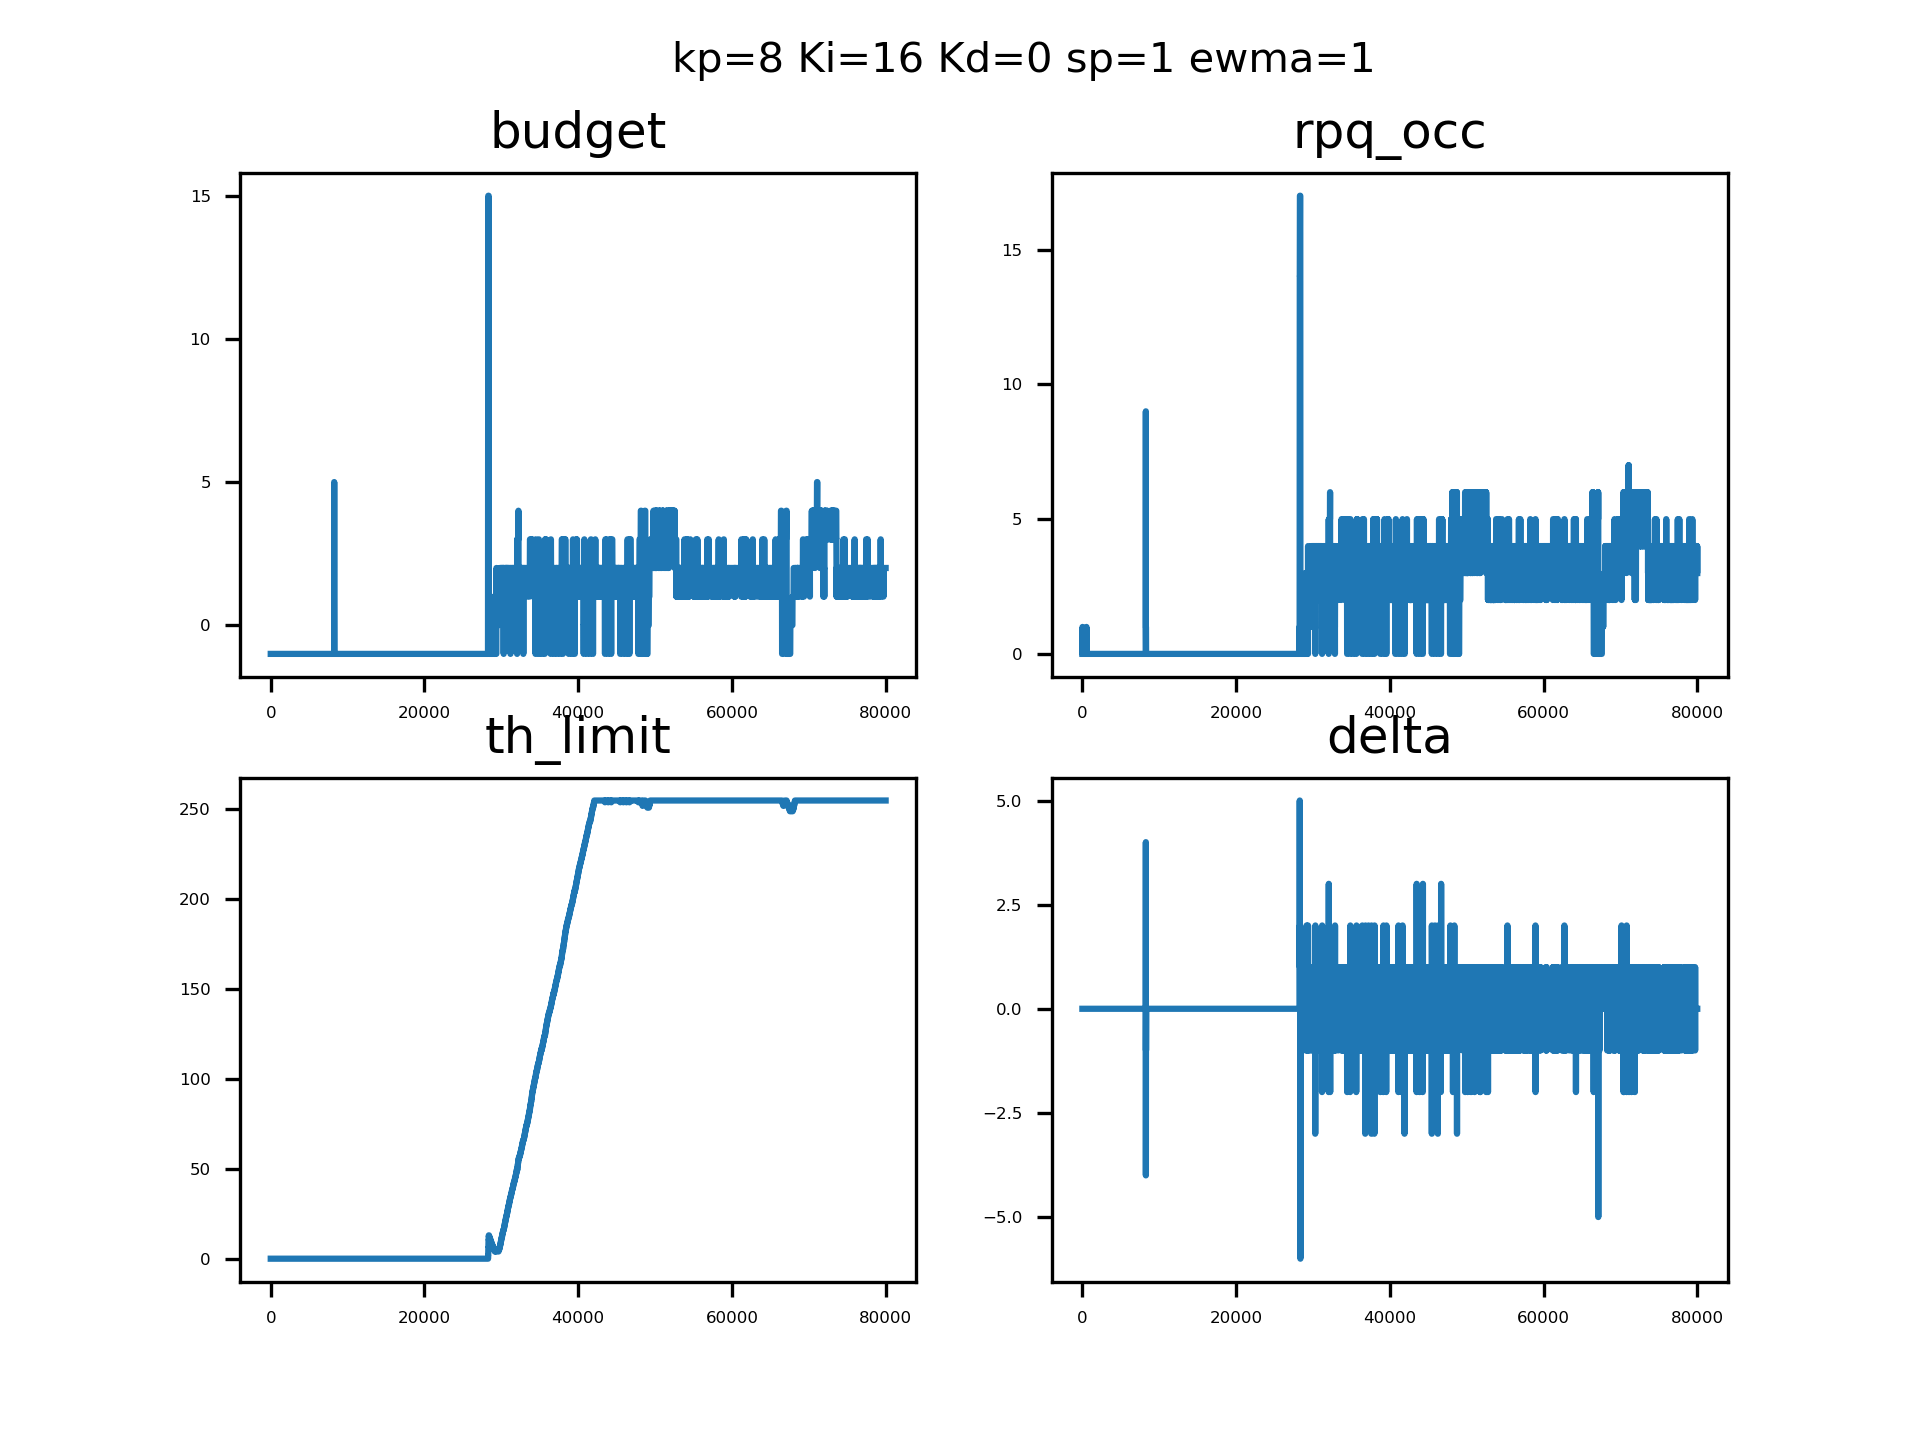

Values plotted in this chart, from the file beside it:
sampleTime, pid_out, pid_budget, ewma_out, rpqocc
0.1284, 0, 4294967295, 0, 0, 
0.131, 0, 4294967295, 0, 0, 
0.1321, 0, 4294967295, 0, 0, 
0.1332, 0, 4294967295, 0, 0, 
0.1343, 0, 4294967295, 0, 0, 
0.1354, 0, 4294967295, 0, 0, 
0.1365, 0, 4294967295, 0, 0, 
0.1376, 0, 4294967295, 0, 0, 
0.1386, 0, 4294967295, 0, 0, 
0.1397, 0, 4294967295, 0, 0, 
0.1408, 0, 4294967295, 0, 0, 
0.1418, 0, 4294967295, 0, 0, 
0.1429, 0, 4294967295, 0, 0, 
0.144, 0, 4294967295, 0, 1, 
0.145, 0, 4294967295, 0, 1, 
0.1461, 0, 4294967295, 0, 1, 
0.1472, 0, 4294967295, 0, 1, 
0.1483, 0, 4294967295, 0, 1, 
0.1493, 0, 4294967295, 0, 1, 
0.1504, 0, 4294967295, 0, 1, 
0.1514, 0, 4294967295, 0, 1, 
0.1525, 0, 4294967295, 0, 1, 
0.1535, 0, 4294967295, 0, 1, 
0.1545, 0, 4294967295, 0, 0, 
0.1556, 0, 4294967295, 0, 0, 
0.1567, 0, 4294967295, 0, 0, 
0.1577, 0, 4294967295, 0, 0, 
0.1588, 0, 4294967295, 0, 0, 
0.1598, 0, 4294967295, 0, 0, 
0.1608, 0, 4294967295, 0, 0, 
0.1619, 0, 4294967295, 0, 0, 
0.163, 0, 4294967295, 0, 0, 
0.164, 0, 4294967295, 0, 0, 
0.165, 0, 4294967295, 0, 0, 
0.1661, 0, 4294967295, 0, 0, 
0.1672, 0, 4294967295, 0, 0, 
0.1683, 0, 4294967295, 0, 0, 
0.1693, 0, 4294967295, 0, 0, 
0.1704, 0, 4294967295, 0, 0, 
0.1714, 0, 4294967295, 0, 0, 
0.1725, 0, 4294967295, 0, 0, 
0.1735, 0, 4294967295, 0, 0, 
0.1746, 0, 4294967295, 0, 0, 
0.1756, 0, 4294967295, 0, 0, 
0.1767, 0, 4294967295, 0, 0, 
0.1776, 0, 4294967295, 0, 0, 
0.1785, 0, 4294967295, 0, 0, 
0.1794, 0, 4294967295, 0, 0, 
0.1804, 0, 4294967295, 0, 0, 
0.1813, 0, 4294967295, 0, 0, 
0.1822, 0, 4294967295, 0, 0, 
0.1832, 0, 4294967295, 0, 0, 
0.1842, 0, 4294967295, 0, 0, 
0.1851, 0, 4294967295, 0, 0, 
0.186, 0, 4294967295, 0, 0, 
0.187, 0, 4294967295, 0, 0, 
0.1878, 0, 4294967295, 0, 0, 
0.1887, 0, 4294967295, 0, 0, 
0.1895, 0, 4294967295, 0, 0, 
0.1903, 0, 4294967295, 0, 0, 
... 79,940 more rows
